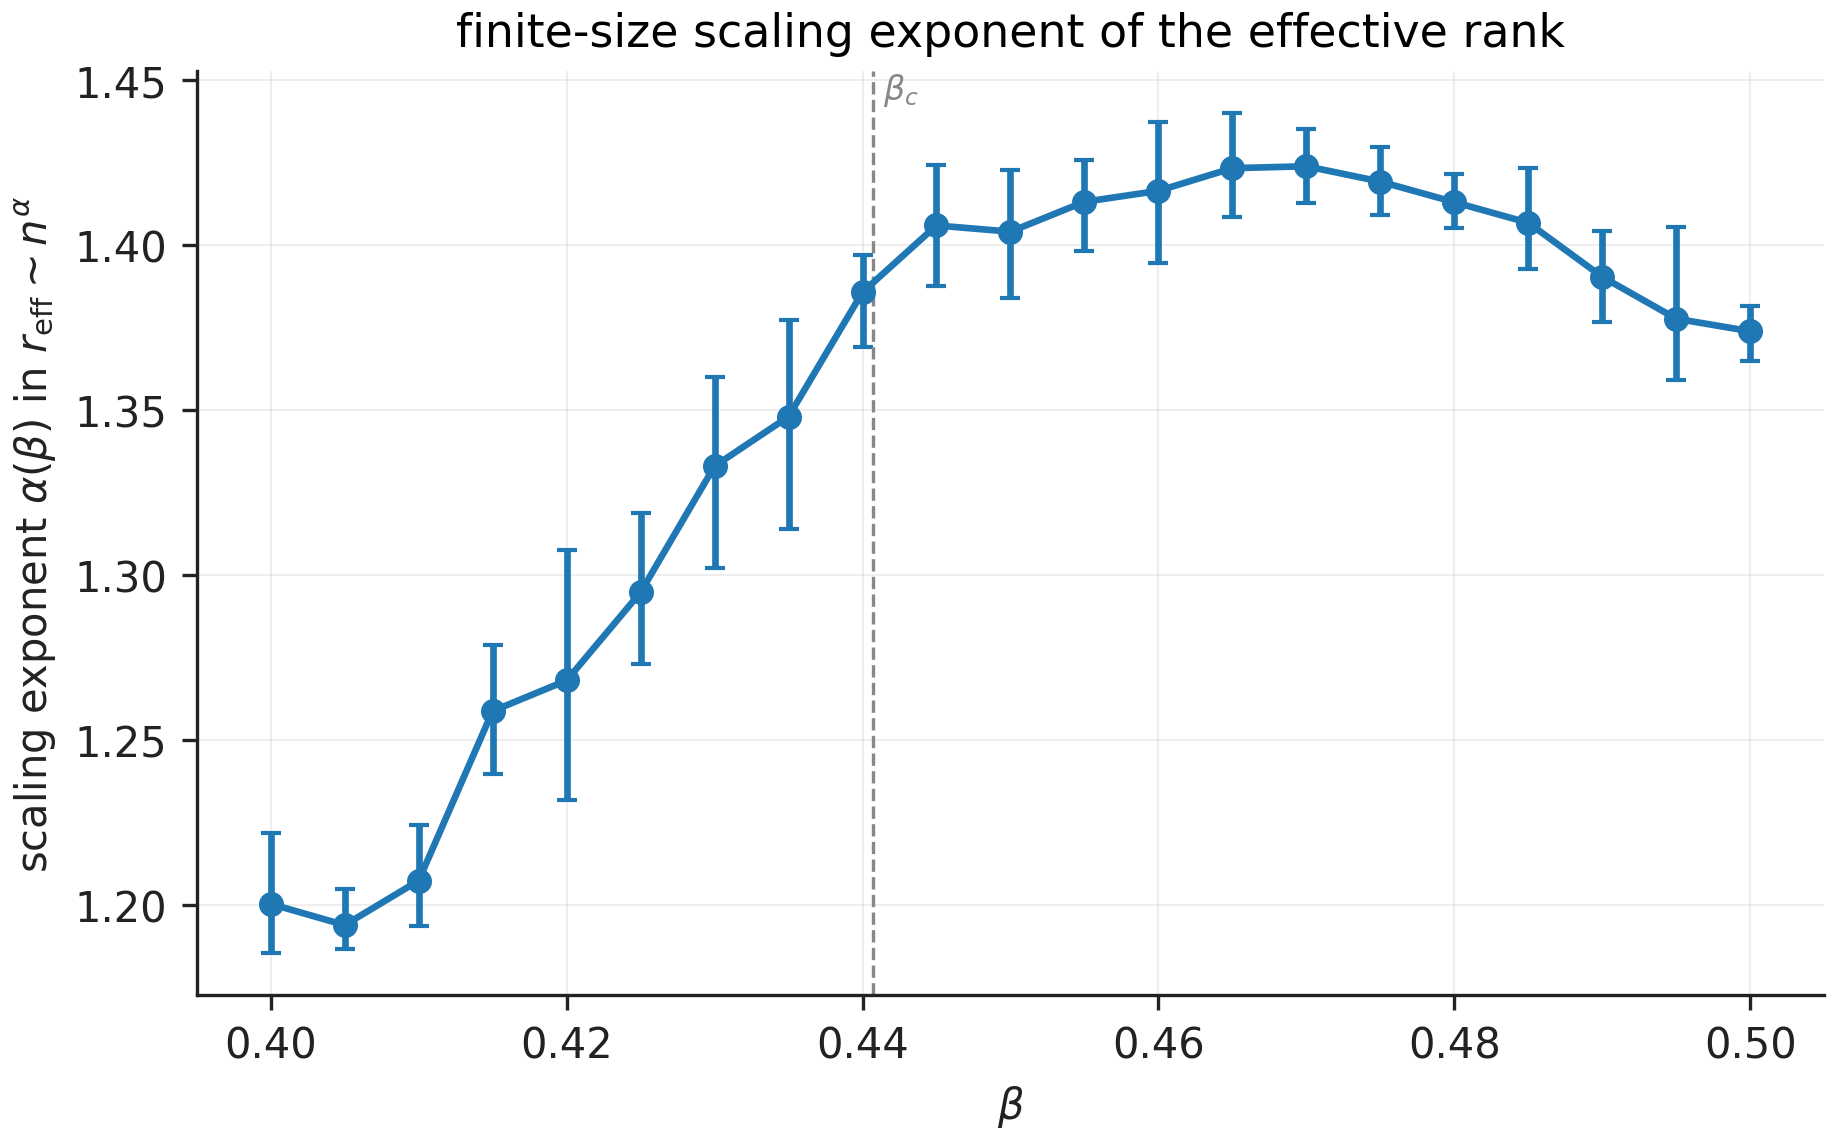

The file beside this chart, header and first rows:
beta, alpha_mean, alpha_lo, alpha_hi, intercept_mean
0.4, 1.2, 1.185, 1.222, -2.632
0.405, 1.194, 1.186, 1.205, -2.68
0.41, 1.207, 1.194, 1.224, -2.831
0.415, 1.259, 1.24, 1.279, -3.171
0.42, 1.268, 1.232, 1.307, -3.319
0.425, 1.295, 1.273, 1.319, -3.566
0.43, 1.333, 1.302, 1.36, -3.859
0.435, 1.348, 1.314, 1.377, -4.05
0.44, 1.386, 1.369, 1.397, -4.338
0.445, 1.406, 1.387, 1.424, -4.555
0.45, 1.404, 1.384, 1.423, -4.65
0.455, 1.413, 1.398, 1.426, -4.794
0.46, 1.416, 1.394, 1.437, -4.909
0.465, 1.423, 1.408, 1.44, -5.035
0.47, 1.424, 1.413, 1.435, -5.12
0.475, 1.419, 1.409, 1.43, -5.185
0.48, 1.413, 1.405, 1.421, -5.229
0.485, 1.407, 1.393, 1.423, -5.262
0.49, 1.39, 1.377, 1.404, -5.246
0.495, 1.378, 1.359, 1.405, -5.232
0.5, 1.374, 1.365, 1.381, -5.259
